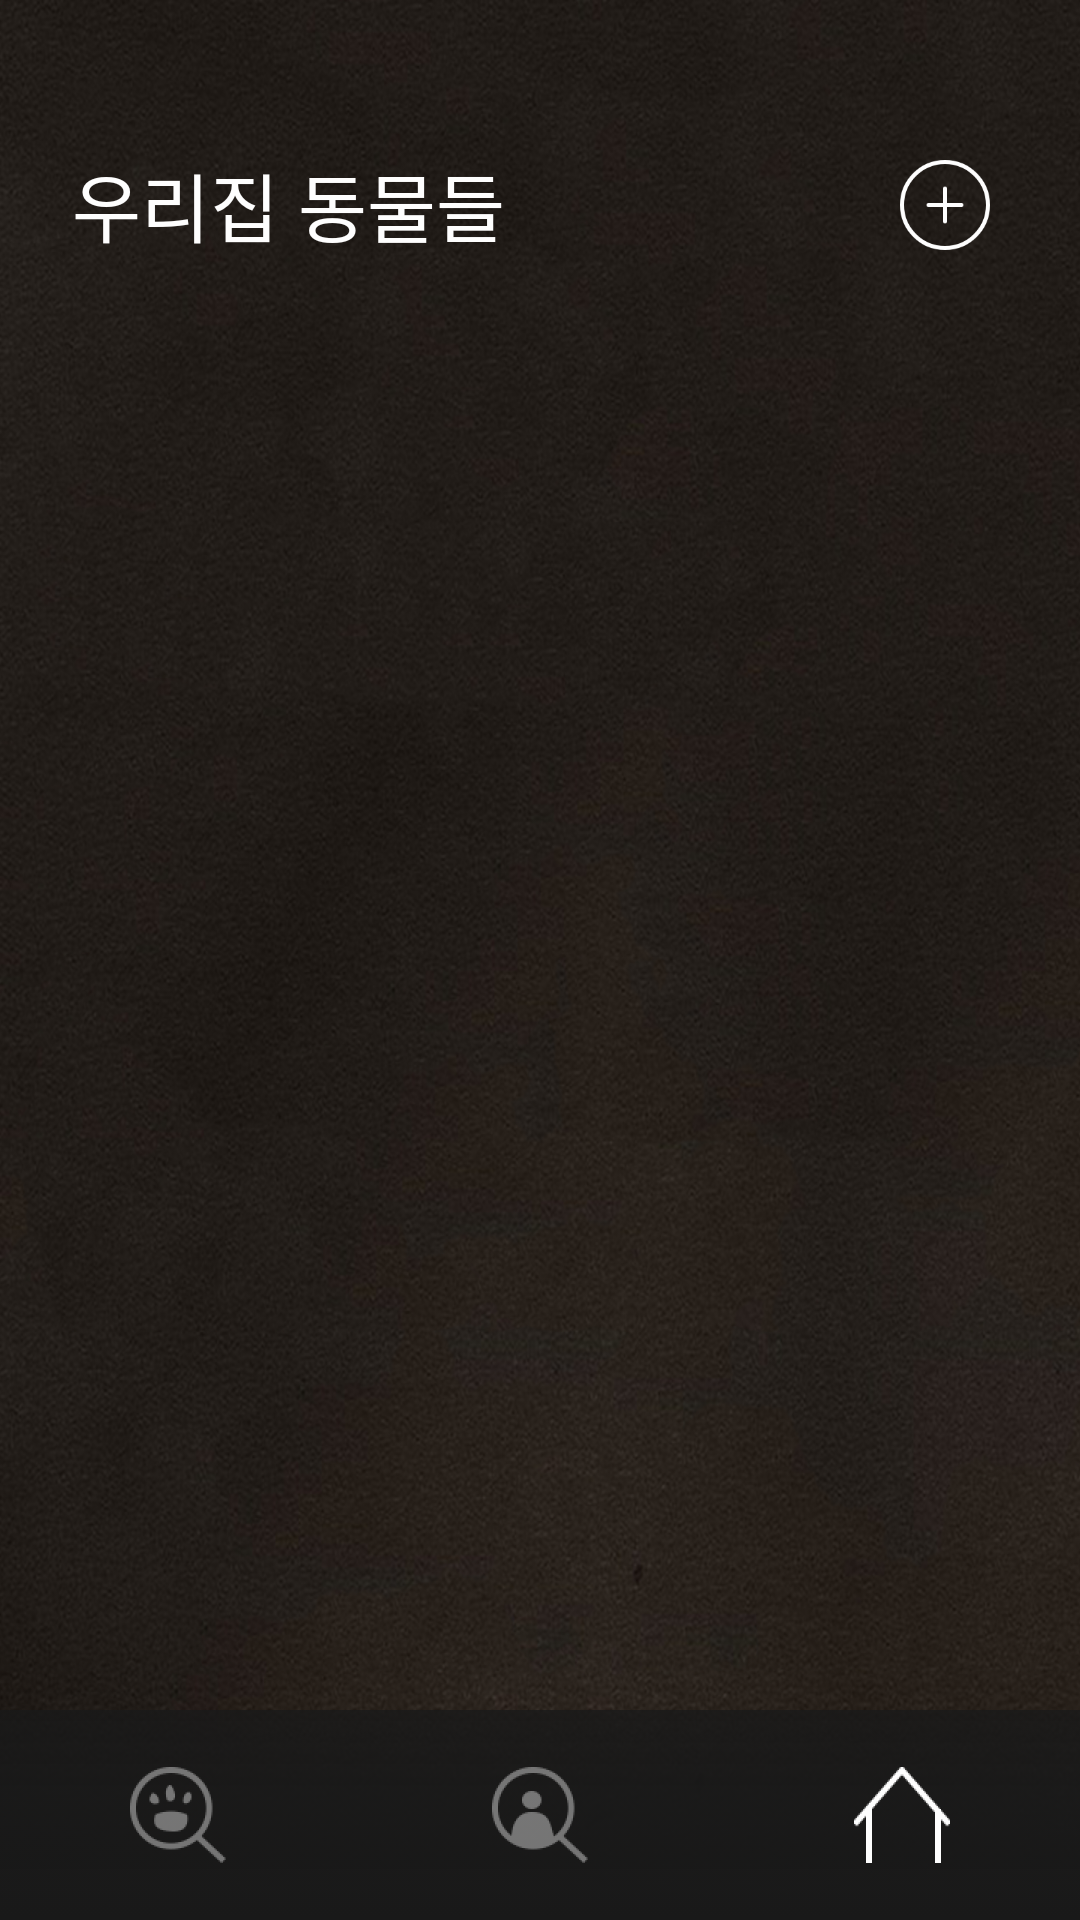

Here is an Android app screen rendered from its layout file. Give the layout XML and the strings, colors and styles it references.
<!-- AndroidManifest.xml: application theme AppTheme -->
<!-- res/layout/activity_home.xml -->
<?xml version="1.0" encoding="utf-8"?>
<androidx.constraintlayout.widget.ConstraintLayout xmlns:android="http://schemas.android.com/apk/res/android"
    xmlns:app="http://schemas.android.com/apk/res-auto"
    xmlns:tools="http://schemas.android.com/tools"
    android:layout_width="match_parent"
    android:layout_height="match_parent"
    android:background="@drawable/basic_background"
    tools:context=".FindPetActivity">

    <TextView
        android:id="@+id/findPet_tv_title"
        android:layout_width="wrap_content"
        android:layout_height="wrap_content"
        android:text="우리집 동물들"
        android:textSize="25sp"
        android:textColor="@color/colorWhite"
        android:fontFamily="@font/noto_bold"
        android:includeFontPadding="false"
        app:layout_constraintStart_toStartOf="parent"
        app:layout_constraintTop_toTopOf="parent"
        android:layout_marginTop="50dp"
        android:layout_marginStart="24dp"/>

    <ImageView
        android:layout_width="30sp"
        android:layout_height="30sp"
        app:layout_constraintTop_toTopOf="@id/findPet_tv_title"
        app:layout_constraintBottom_toBottomOf="@id/findPet_tv_title"
        app:layout_constraintEnd_toEndOf="parent"
        android:src="@drawable/button_plus"
        android:layout_marginEnd="30dp"/>

    <androidx.recyclerview.widget.RecyclerView
        android:layout_width="match_parent"
        android:layout_height="0dp"
        android:layout_marginTop="15dp"
        app:layout_constraintTop_toBottomOf="@id/findPet_tv_title"
        app:layout_constraintBottom_toBottomOf="parent"
        app:layout_constraintStart_toStartOf="parent"
        app:layout_constraintEnd_toEndOf="parent"/>

    <ImageView
        android:id="@+id/findPet_iv_bot"
        android:layout_width="0dp"
        android:layout_height="70dp"
        android:scaleType="fitXY"
        app:layout_constraintStart_toStartOf="parent"
        app:layout_constraintEnd_toEndOf="parent"
        app:layout_constraintBottom_toBottomOf="parent"
        android:src="@drawable/bot"/>

    <androidx.constraintlayout.widget.Guideline
        android:id="@+id/findPet_gl_1"
        android:layout_width="wrap_content"
        android:layout_height="wrap_content"
        android:orientation="vertical"
        app:layout_constraintGuide_percent="0.33" />

    <androidx.constraintlayout.widget.Guideline
        android:id="@+id/findPet_gl_2"
        android:layout_width="wrap_content"
        android:layout_height="wrap_content"
        android:orientation="vertical"
        app:layout_constraintGuide_percent="0.67" />

    <ImageView
        android:layout_width="32dp"
        android:layout_height="32dp"
        app:layout_constraintStart_toStartOf="parent"
        app:layout_constraintEnd_toEndOf="@id/findPet_gl_1"
        app:layout_constraintBottom_toBottomOf="parent"
        app:layout_constraintTop_toTopOf="@id/findPet_iv_bot"
        android:src="@drawable/bot_icon_find_pet_off"/>

    <ImageView
        android:layout_width="32dp"
        android:layout_height="32dp"
        app:layout_constraintStart_toStartOf="@id/findPet_gl_1"
        app:layout_constraintEnd_toEndOf="@id/findPet_gl_2"
        app:layout_constraintBottom_toBottomOf="parent"
        app:layout_constraintTop_toTopOf="@id/findPet_iv_bot"
        android:src="@drawable/bot_icon_find_person_off"/>

    <ImageView
        android:layout_width="32dp"
        android:layout_height="32dp"
        app:layout_constraintStart_toStartOf="@id/findPet_gl_2"
        app:layout_constraintEnd_toEndOf="parent"
        app:layout_constraintTop_toTopOf="@id/findPet_iv_bot"
        app:layout_constraintBottom_toBottomOf="parent"
        android:src="@drawable/bot_icon_home_on"/>
</androidx.constraintlayout.widget.ConstraintLayout>
<!-- resources referenced by this layout -->
<resources>
  <color name="colorWhite">#FEFEFE</color>
  <!-- drawable basic_background: png bitmap (drawable-ldpi, 614616 bytes) -->
  <!-- drawable bot: png bitmap (drawable-hdpi, 5280 bytes) -->
  <!-- drawable bot_icon_find_person_off: png bitmap (drawable-hdpi, 4966 bytes) -->
  <!-- drawable bot_icon_find_pet_off: png bitmap (drawable-hdpi, 5519 bytes) -->
  <!-- drawable bot_icon_home_on: png bitmap (drawable-hdpi, 3056 bytes) -->
  <!-- drawable button_plus: png bitmap (drawable-hdpi, 1714 bytes) -->
  <style name="AppTheme" parent="Theme.AppCompat.Light.NoActionBar">
      
      <item name="colorPrimary">@color/colorPrimary</item>
      <item name="colorPrimaryDark">@color/colorBlack</item>
      <item name="colorAccent">@color/colorAccent</item>
  
      
      <item name="android:windowBackground">@color/colorBlack</item>
  </style>
  <color name="colorPrimary">#3AEDAD</color>
  <color name="colorBlack">#191919</color>
  <color name="colorAccent">#03DAC5</color>
</resources>
